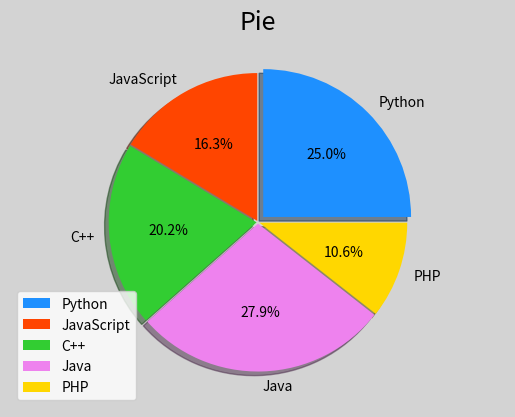

Write Python code to recreate this figure.
"""
demo03_pie.py   饼状图
"""
import matplotlib.pyplot as mp

#整理数据
values = [26, 17, 21, 29, 11]
spaces = [0.05, 0.01, 0.01, 0.01, 0.01]
labels = ['Python', 'JavaScript',
          'C++', 'Java', 'PHP']
colors = ['dodgerblue', 'orangered',
          'limegreen', 'violet', 'gold']
# 等轴比例
mp.figure('Pie', facecolor='lightgray')
mp.axis('equal')
mp.title('Pie', fontsize=18)
mp.pie(values, spaces, labels, colors,
	'%.1f%%', startangle=0, shadow=True)
mp.legend()
mp.show()
